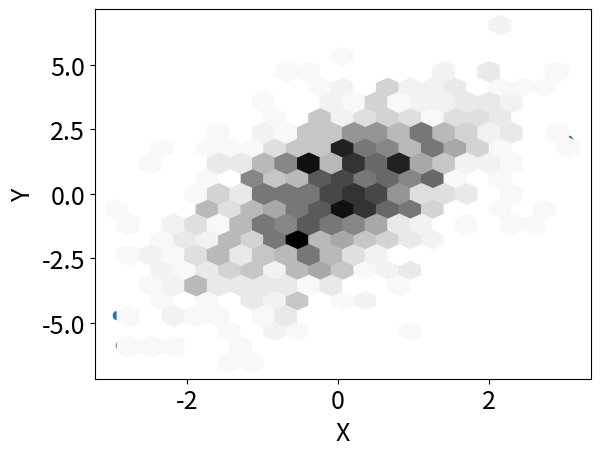

Source code (Python): (Note: this script raises an exception after producing the figure.)
import numpy as np
import matplotlib.pyplot as plt
import scipy.stats as stats # Statistica
import seaborn as sns # Grafica avanzata 

# definiamo medie e covarianza
mu = [0, 0] #medie nulle
rho=.5 #coefficiente di correlazione
sx=1
sy=2
cov = [[sx**2, rho*sx*sy], [rho*sx*sy, sy**2]] #covarianza
N=1000 #numero di punti

# generiamo N valori x,y 
x, y = np.random.multivariate_normal(mu, cov, N).T

# usiamo caratteri leggibili!
plt.rcParams.update({'font.size': 18})

plt.scatter(x, y)
plt.xlabel('X')
plt.ylabel('Y')

plt.hexbin(x, y,gridsize=20, cmap='Greys')
plt.xlabel('X')
plt.ylabel('Y')

# contorni linee
ax=sns.kdeplot(x, y)
ax.set_xlabel('X')
ax.set_ylabel('Y')

# contorni colori
ax=sns.kdeplot(x, y, shade=True)
ax.set_xlabel('X')
ax.set_ylabel('Y')

# linee e colori
ax=sns.kdeplot(x, y, shade="True", cmap="Reds")
sns.kdeplot(x,y, color="Black", ax=ax)
ax.set_xlabel('X')
ax.set_ylabel('Y')

# punti e colori
ax=sns.kdeplot(x, y, shade="True", cmap="Reds")
sns.scatterplot(x,y, color="Black", marker=".",ax=ax)
ax.set_xlabel('X')
ax.set_ylabel('Y')

# scatter
ax=sns.jointplot(x, y)
ax.set_axis_labels("X","Y")


# con kde
ax=sns.jointplot(x, y , kind="kde", color="g")
ax.set_axis_labels("X","Y")

# con regressione
ax=sns.jointplot(x, y , kind="reg", color="r")
ax.set_axis_labels("X","Y")

# con hexbin
ax=sns.jointplot(x, y , kind="hex", color="r")
ax.set_axis_labels("X","Y")

